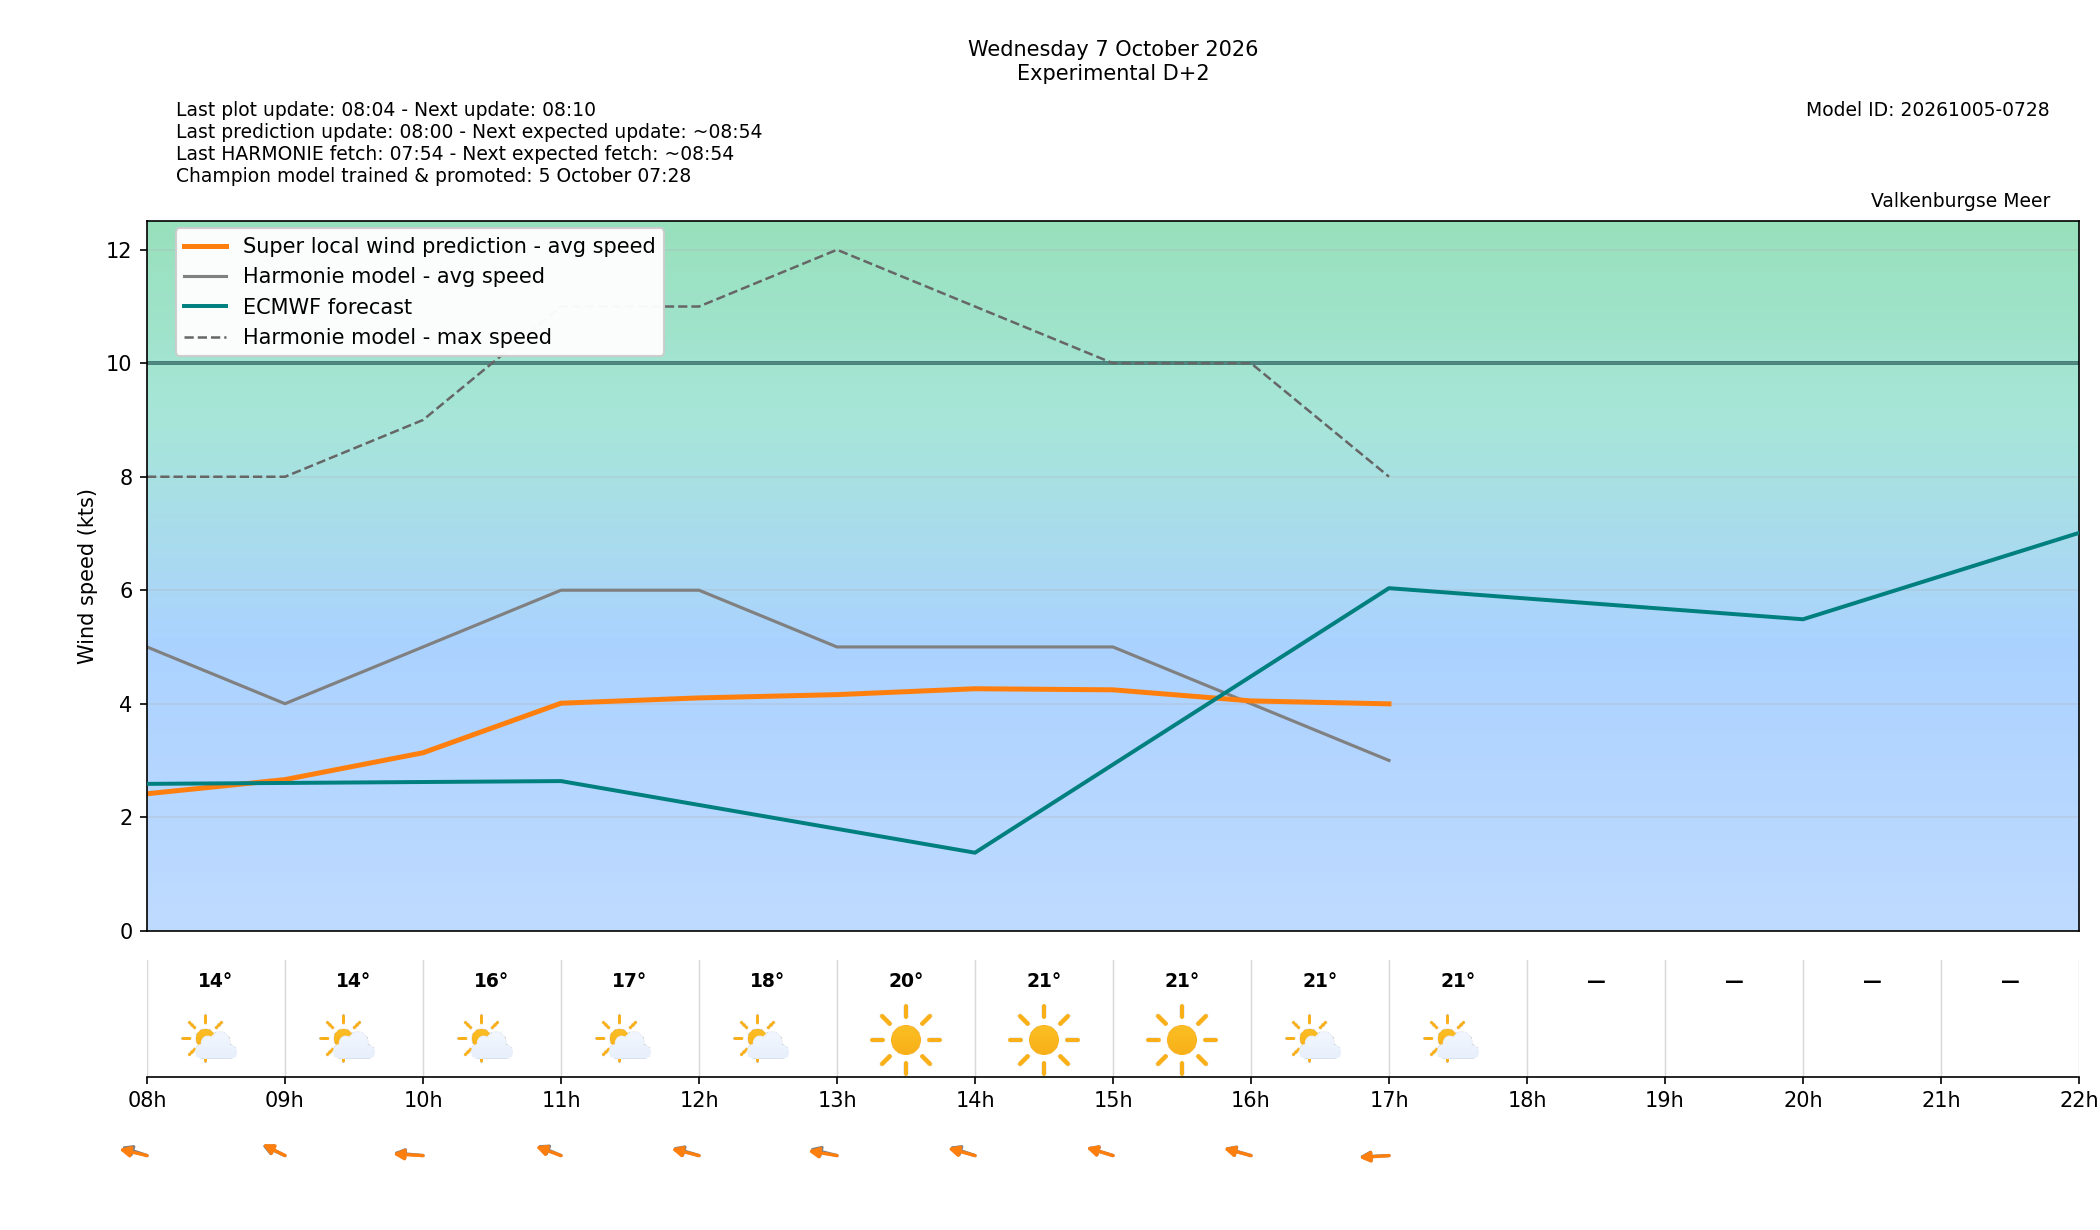

Source data for this figure (header and first rows):
target_time_utc, target_time_local, forecast_wind_speed, forecast_wind_min, forecast_wind_max, lstm_pred_wind_speed, forecast_wind_dir_deg, lstm_pred_wind_dir_deg, forecast_temperature_c, weather_code, weather_source, is_daylight, hour_utc, hour_local, delta_speed_lstm_minus_forecast, delta_dir_lstm_minus_forecast, issue_time_utc, forecast_available, harmonie_run_ts, harmonie_fetched_ts, speed_model_id, direction_model_id, calibration_policy
2026-10-07 06:00:00+00:00, 2026-10-07 08:00:00+02:00, 5.0, 5.0, 8.0, 2.413, 121.0, 112.6, 13.5, 1, windsurfice, True, 06, 08, -2.587, -8.403, 2026-10-05T06:00:00+00:00, True, 1791179645484, 1791179645484, 20261005050000_83f1ade7_speed, 20261003080000_af4b4f24_direction, none
2026-10-07 07:00:00+00:00, 2026-10-07 09:00:00+02:00, 4.0, 4.0, 8.0, 2.662, 130.0, 132, 14.2, 1, windsurfice, True, 07, 09, -1.338, 1.978, 2026-10-05T06:00:00+00:00, True, 1791179645484, 1791179645484, 20261005050000_83f1ade7_speed, 20261003080000_af4b4f24_direction, none
2026-10-07 08:00:00+00:00, 2026-10-07 10:00:00+02:00, 5.0, 5.0, 9.0, 3.135, 99.0, 95.68, 15.5, 1, windsurfice, True, 08, 10, -1.865, -3.324, 2026-10-05T06:00:00+00:00, True, 1791179645484, 1791179645484, 20261005050000_83f1ade7_speed, 20261003080000_af4b4f24_direction, none
2026-10-07 09:00:00+00:00, 2026-10-07 11:00:00+02:00, 6.0, 6.0, 11.0, 4.008, 127.0, 122.9, 16.7, 1, windsurfice, True, 09, 11, -1.992, -4.069, 2026-10-05T06:00:00+00:00, True, 1791179645484, 1791179645484, 20261005050000_83f1ade7_speed, 20261003080000_af4b4f24_direction, none
2026-10-07 10:00:00+00:00, 2026-10-07 12:00:00+02:00, 6.0, 6.0, 11.0, 4.102, 118.0, 113.8, 18.2, 1, windsurfice, True, 10, 12, -1.898, -4.221, 2026-10-05T06:00:00+00:00, True, 1791179645484, 1791179645484, 20261005050000_83f1ade7_speed, 20261003080000_af4b4f24_direction, none
2026-10-07 11:00:00+00:00, 2026-10-07 13:00:00+02:00, 5.0, 5.0, 12.0, 4.16, 114.0, 106.4, 19.7, 0, windsurfice, True, 11, 13, -0.8401, -7.575, 2026-10-05T06:00:00+00:00, True, 1791179645484, 1791179645484, 20261005050000_83f1ade7_speed, 20261003080000_af4b4f24_direction, none
2026-10-07 12:00:00+00:00, 2026-10-07 14:00:00+02:00, 5.0, 5.0, 11.0, 4.264, 121.0, 116.1, 20.6, 0, windsurfice, True, 12, 14, -0.7364, -4.87, 2026-10-05T06:00:00+00:00, True, 1791179645484, 1791179645484, 20261005050000_83f1ade7_speed, 20261003080000_af4b4f24_direction, none
2026-10-07 13:00:00+00:00, 2026-10-07 15:00:00+02:00, 5.0, 5.0, 10.0, 4.244, 119.0, 118.4, 21.1, 0, windsurfice, True, 13, 15, -0.7556, -0.6128, 2026-10-05T06:00:00+00:00, True, 1791179645484, 1791179645484, 20261005050000_83f1ade7_speed, 20261003080000_af4b4f24_direction, none
2026-10-07 14:00:00+00:00, 2026-10-07 16:00:00+02:00, 4.0, 4.0, 10.0, 4.049, 117.0, 115.5, 21.4, 1, windsurfice, True, 14, 16, 0.04904, -1.517, 2026-10-05T06:00:00+00:00, True, 1791179645484, 1791179645484, 20261005050000_83f1ade7_speed, 20261003080000_af4b4f24_direction, none
2026-10-07 15:00:00+00:00, 2026-10-07 17:00:00+02:00, 3.0, 3.0, 8.0, 3.997, 85.0, 83.25, 21.3, 1, windsurfice, True, 15, 17, 0.9973, -1.75, 2026-10-05T06:00:00+00:00, True, 1791179645484, 1791179645484, 20261005050000_83f1ade7_speed, 20261003080000_af4b4f24_direction, none
2026-10-07 16:00:00+00:00, 2026-10-07 18:00:00+02:00, , , , , , , , , , True, 16, 18, , , 2026-10-05T06:00:00+00:00, False, , , 20261005050000_83f1ade7_speed, 20261003080000_af4b4f24_direction, none
2026-10-07 17:00:00+00:00, 2026-10-07 19:00:00+02:00, , , , , , , , , , True, 17, 19, , , 2026-10-05T06:00:00+00:00, False, , , 20261005050000_83f1ade7_speed, 20261003080000_af4b4f24_direction, none
2026-10-07 18:00:00+00:00, 2026-10-07 20:00:00+02:00, , , , , , , , , , False, 18, 20, , , 2026-10-05T06:00:00+00:00, False, , , 20261005050000_83f1ade7_speed, 20261003080000_af4b4f24_direction, none
2026-10-07 19:00:00+00:00, 2026-10-07 21:00:00+02:00, , , , , , , , , , False, 19, 21, , , 2026-10-05T06:00:00+00:00, False, , , 20261005050000_83f1ade7_speed, 20261003080000_af4b4f24_direction, none
2026-10-07 20:00:00+00:00, 2026-10-07 22:00:00+02:00, , , , , , , , , , False, 20, 22, , , 2026-10-05T06:00:00+00:00, False, , , 20261005050000_83f1ade7_speed, 20261003080000_af4b4f24_direction, none
